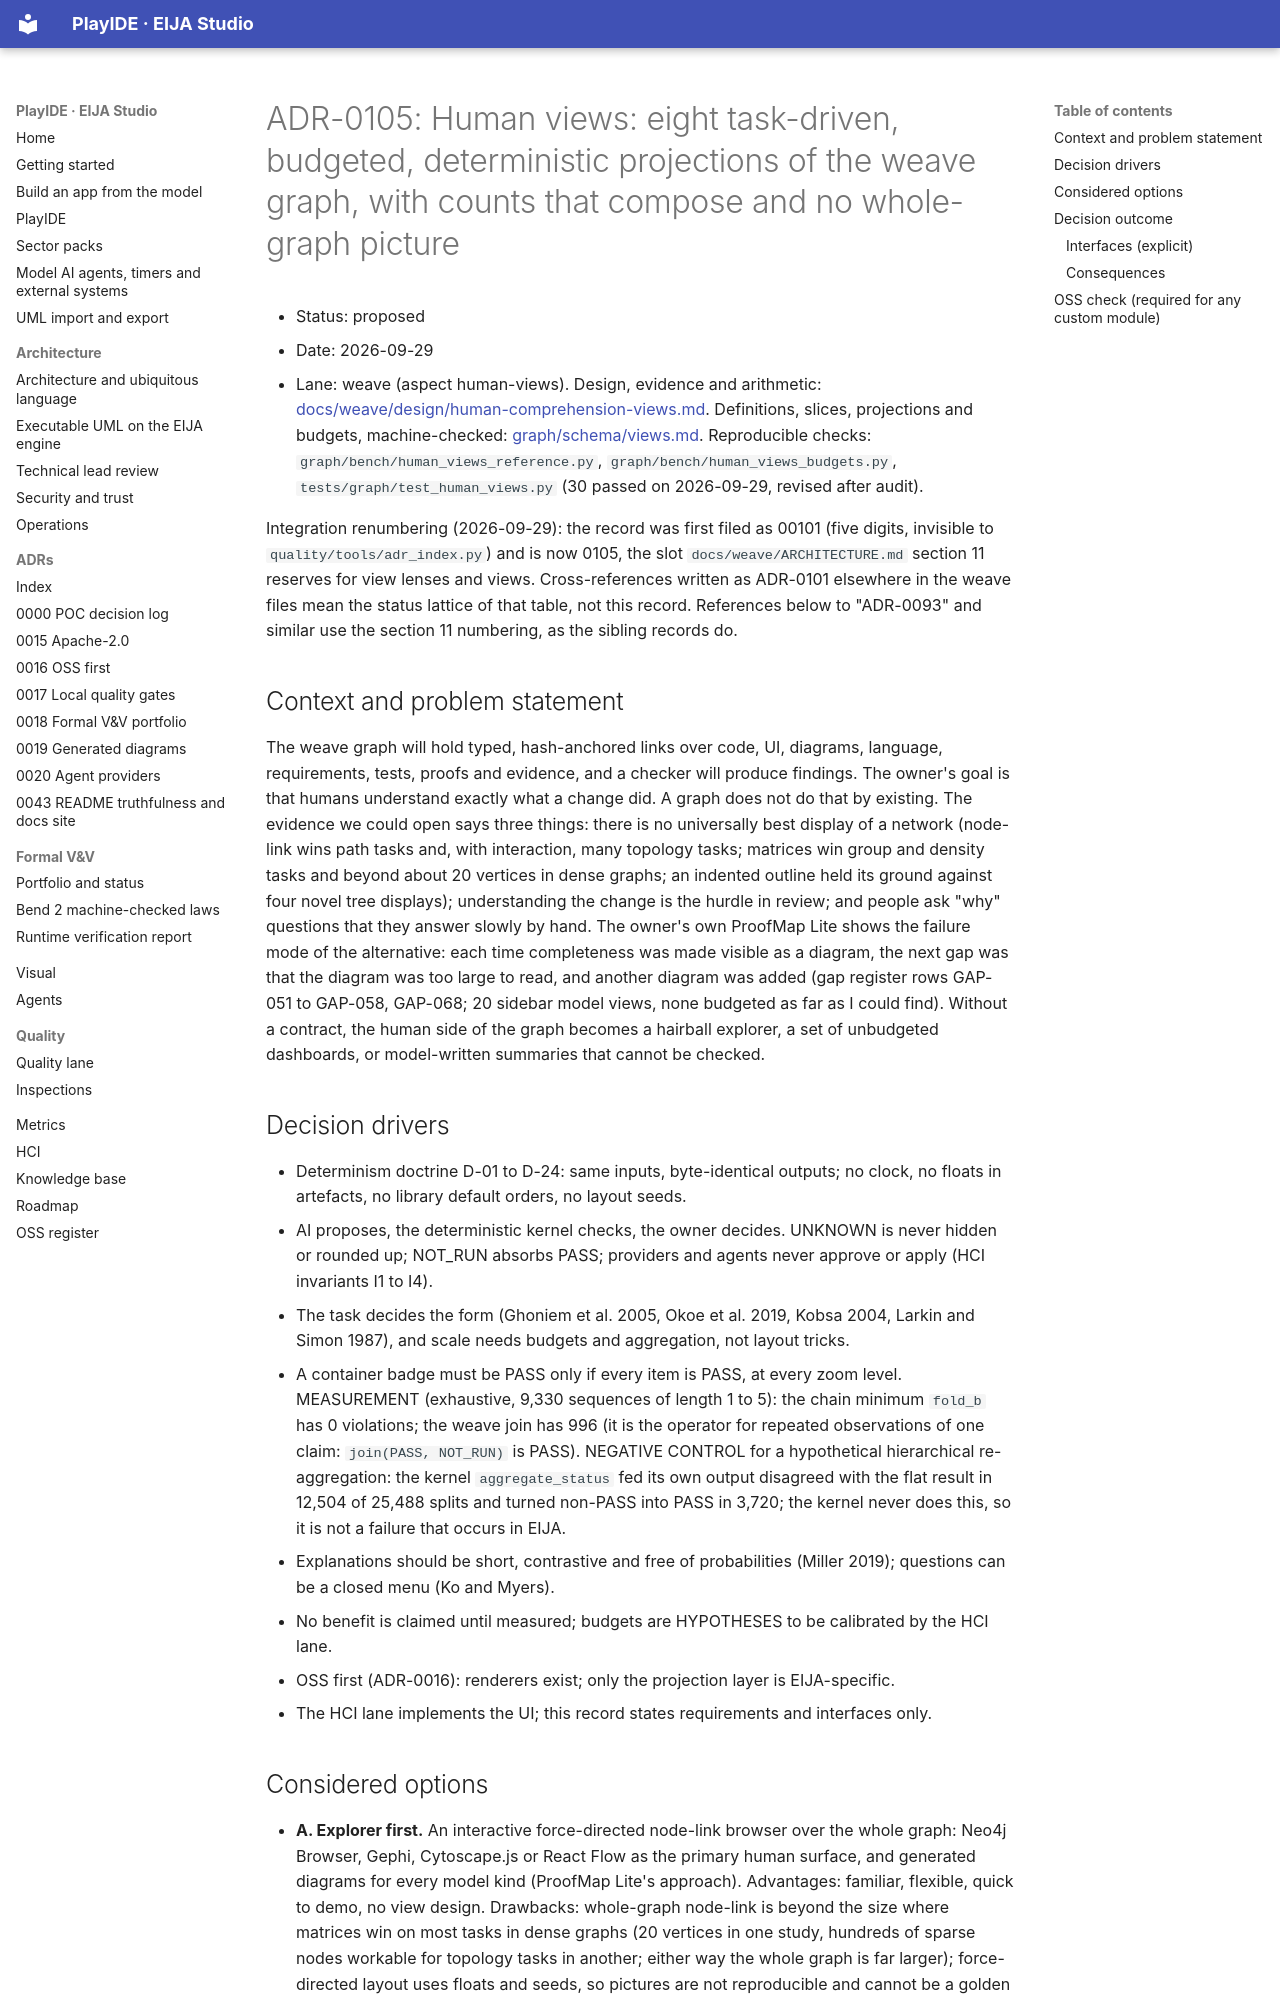

repository: 45ck/eija-studio · page: adr/0105-weave-human-views/index.html · generator: mkdocs

# ADR-0105: Human views: eight task-driven, budgeted, deterministic projections of the weave graph, with counts that compose and no whole-graph picture

* Status: proposed
* Date: 2026-09-29
* Lane: weave (aspect human-views). Design, evidence and arithmetic: [docs/weave/design/human-comprehension-views.md](../weave/design/human-comprehension-views.md). Definitions, slices, projections and budgets, machine-checked: [graph/schema/views.md](../../graph/schema/views.md). Reproducible checks: `graph/bench/human_views_reference.py`, `graph/bench/human_views_budgets.py`, `tests/graph/test_human_views.py` (30 passed on 2026-09-29, revised after audit).

Integration renumbering (2026-09-29): the record was first filed as 00101 (five digits, invisible to `quality/tools/adr_index.py`) and is now 0105, the slot `docs/weave/ARCHITECTURE.md` section 11 reserves for view lenses and views. Cross-references written as ADR-0101 elsewhere in the weave files mean the status lattice of that table, not this record. References below to "ADR-0093" and similar use the section 11 numbering, as the sibling records do.

## Context and problem statement

The weave graph will hold typed, hash-anchored links over code, UI, diagrams, language, requirements, tests, proofs and evidence, and a checker will produce findings. The owner's goal is that humans understand exactly what a change did. A graph does not do that by existing. The evidence we could open says three things: there is no universally best display of a network (node-link wins path tasks and, with interaction, many topology tasks; matrices win group and density tasks and beyond about 20 vertices in dense graphs; an indented outline held its ground against four novel tree displays); understanding the change is the hurdle in review; and people ask "why" questions that they answer slowly by hand. The owner's own ProofMap Lite shows the failure mode of the alternative: each time completeness was made visible as a diagram, the next gap was that the diagram was too large to read, and another diagram was added (gap register rows GAP-051 to GAP-058, GAP-068; 20 sidebar model views, none budgeted as far as I could find). Without a contract, the human side of the graph becomes a hairball explorer, a set of unbudgeted dashboards, or model-written summaries that cannot be checked.

## Decision drivers

* Determinism doctrine D-01 to D-24: same inputs, byte-identical outputs; no clock, no floats in artefacts, no library default orders, no layout seeds.
* AI proposes, the deterministic kernel checks, the owner decides. UNKNOWN is never hidden or rounded up; NOT_RUN absorbs PASS; providers and agents never approve or apply (HCI invariants I1 to I4).
* The task decides the form (Ghoniem et al. 2005, Okoe et al. 2019, Kobsa 2004, Larkin and Simon 1987), and scale needs budgets and aggregation, not layout tricks.
* A container badge must be PASS only if every item is PASS, at every zoom level. MEASUREMENT (exhaustive, 9,330 sequences of length 1 to 5): the chain minimum `fold_b` has 0 violations; the weave join has 996 (it is the operator for repeated observations of one claim: `join(PASS, NOT_RUN)` is PASS). NEGATIVE CONTROL for a hypothetical hierarchical re-aggregation: the kernel `aggregate_status` fed its own output disagreed with the flat result in 12,504 of 25,488 splits and turned non-PASS into PASS in 3,720; the kernel never does this, so it is not a failure that occurs in EIJA.
* Explanations should be short, contrastive and free of probabilities (Miller 2019); questions can be a closed menu (Ko and Myers).
* No benefit is claimed until measured; budgets are HYPOTHESES to be calibrated by the HCI lane.
* OSS first (ADR-0016): renderers exist; only the projection layer is EIJA-specific.
* The HCI lane implements the UI; this record states requirements and interfaces only.
